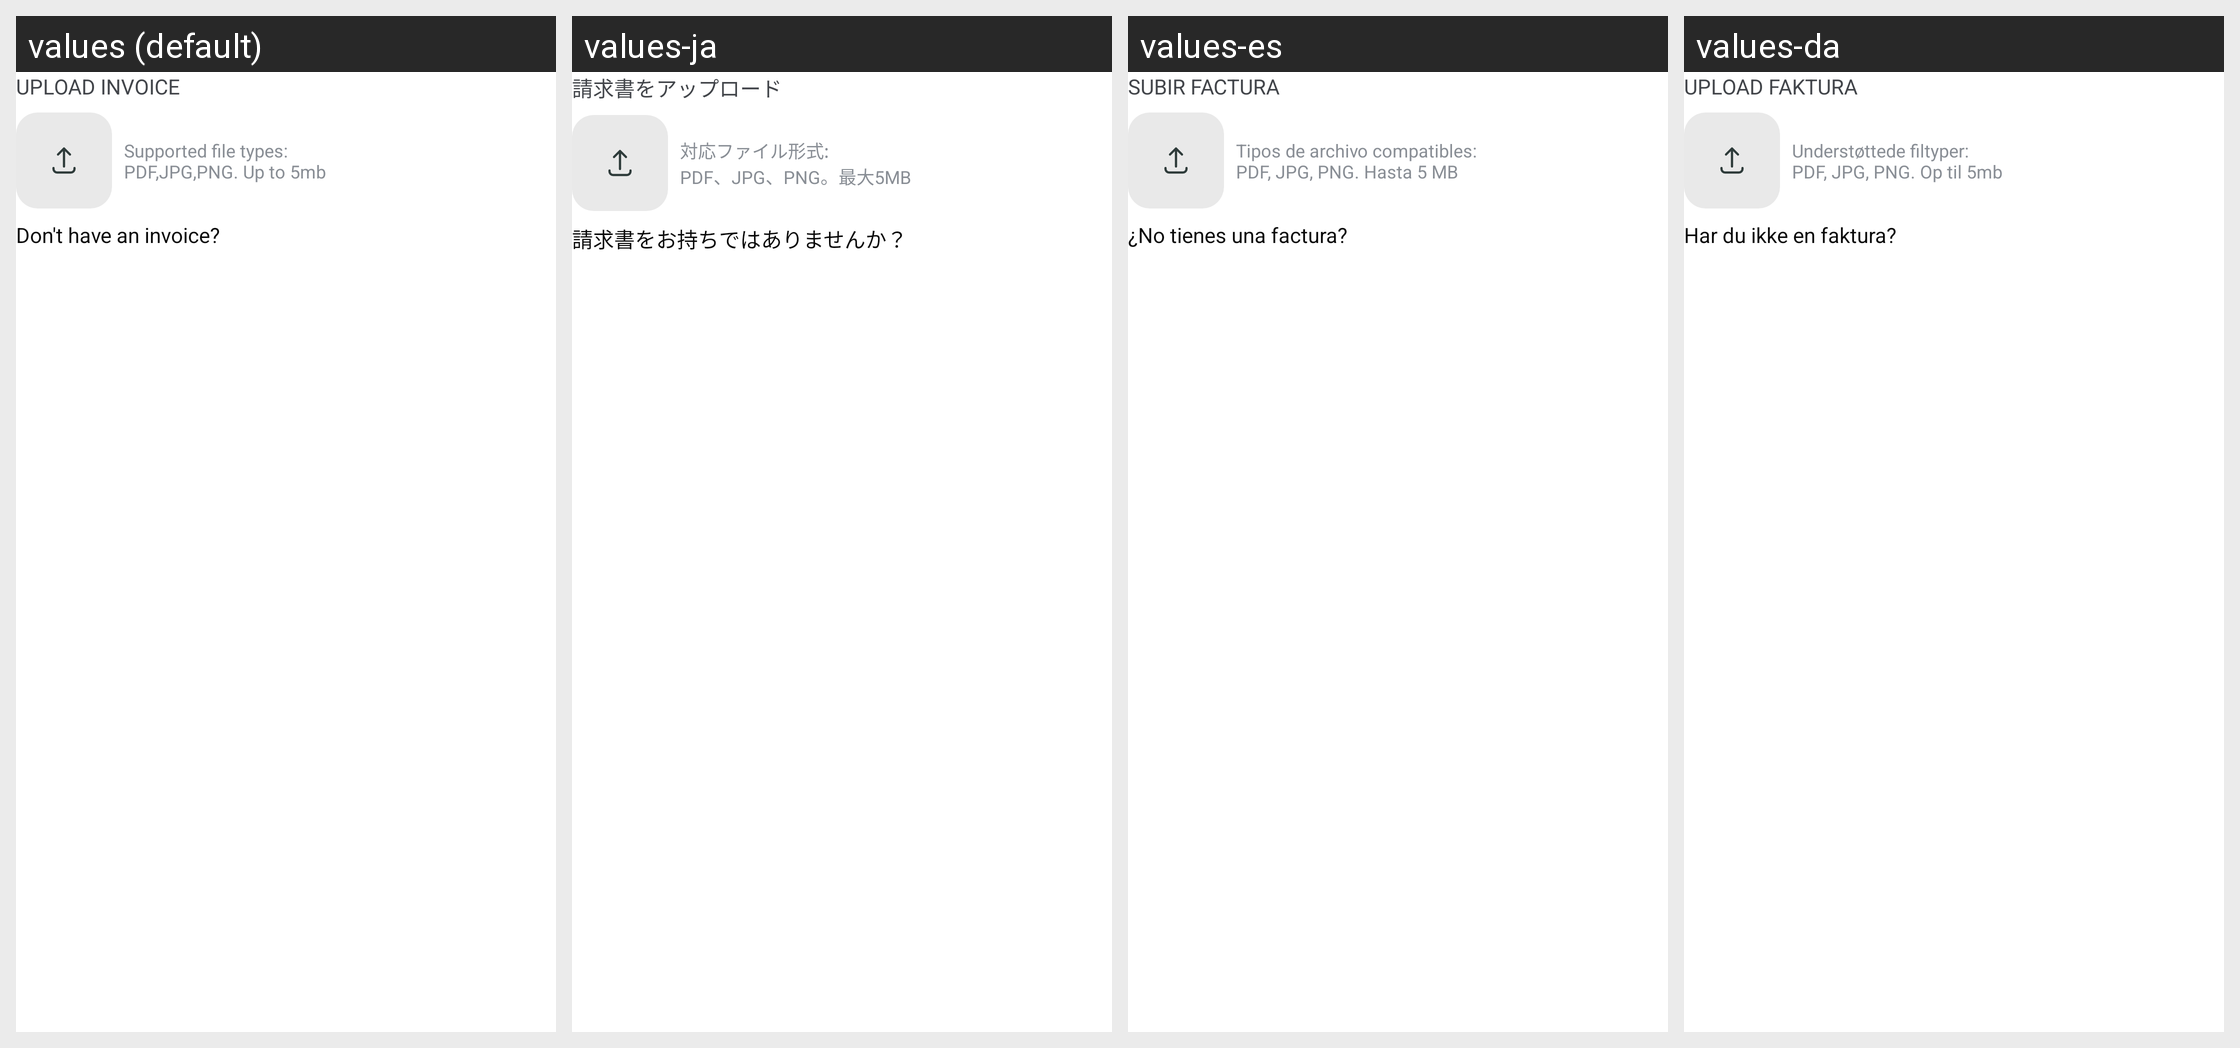

This grid shows one Android layout under several languages. Give, for every string resource on the screen, its name, the default text and each shown locale's text.
Android screen res/layout/layout_upload_invoice_state.xml rendered under 4 locales, left to right: values (default), values-ja, values-es, values-da. Device: Nexus 5 (rendered at 1080×1920; each locale shown at half size, 540×960, under a caption strip naming it); theme Theme.NoiseAudio.
Other locales in the repository, not shown: values-af, values-am, values-ar, values-as, values-be, values-bn, values-bs, values-ca, values-de, values-el, values-en-rGB, values-en-rXC, values-et, values-fi, values-fr, values-fr-rCA, values-gl, values-he, values-hi, values-hr, values-hu, values-it, values-iw, values-ka, values-kk, values-km, values-kn, values-ko, values-kr, values-ky, values-mk, values-nb, values-ne, values-nl, values-or, values-pa, values-pt, values-pt-rBR, values-ro, values-ru, values-sq, values-sr, values-sv, values-ta, values-th, values-tl, values-tr, values-uk, values-vi, values-zh, values-zh-rCN, values-zh-rHK, values-zh-rTW.
Strings drawn on this screen, with the default value and each locale's value (text and hints the layout hard-codes, and strings that could not be matched under every locale, appear in the picture but are not listed):

text_upload_invoice
  values: UPLOAD INVOICE
  values-ja: 請求書をアップロード
  values-es: SUBIR FACTURA
  values-da: UPLOAD FAKTURA

text_supported_file_types_npdf_jpg_png_up_to_5mb
  values: Supported file types:
      PDF,JPG,PNG. Up to 5mb
  values-ja: 対応ファイル形式:
      PDF、JPG、PNG。最大5MB
  values-es: Tipos de archivo compatibles:
      PDF, JPG, PNG. Hasta 5 MB
  values-da: Understøttede filtyper:
      PDF, JPG, PNG. Op til 5mb

text_don_t_have_an_invoice
  values: Don't have an invoice?
  values-ja: 請求書をお持ちではありませんか？
  values-es: ¿No tienes una factura?
  values-da: Har du ikke en faktura?
